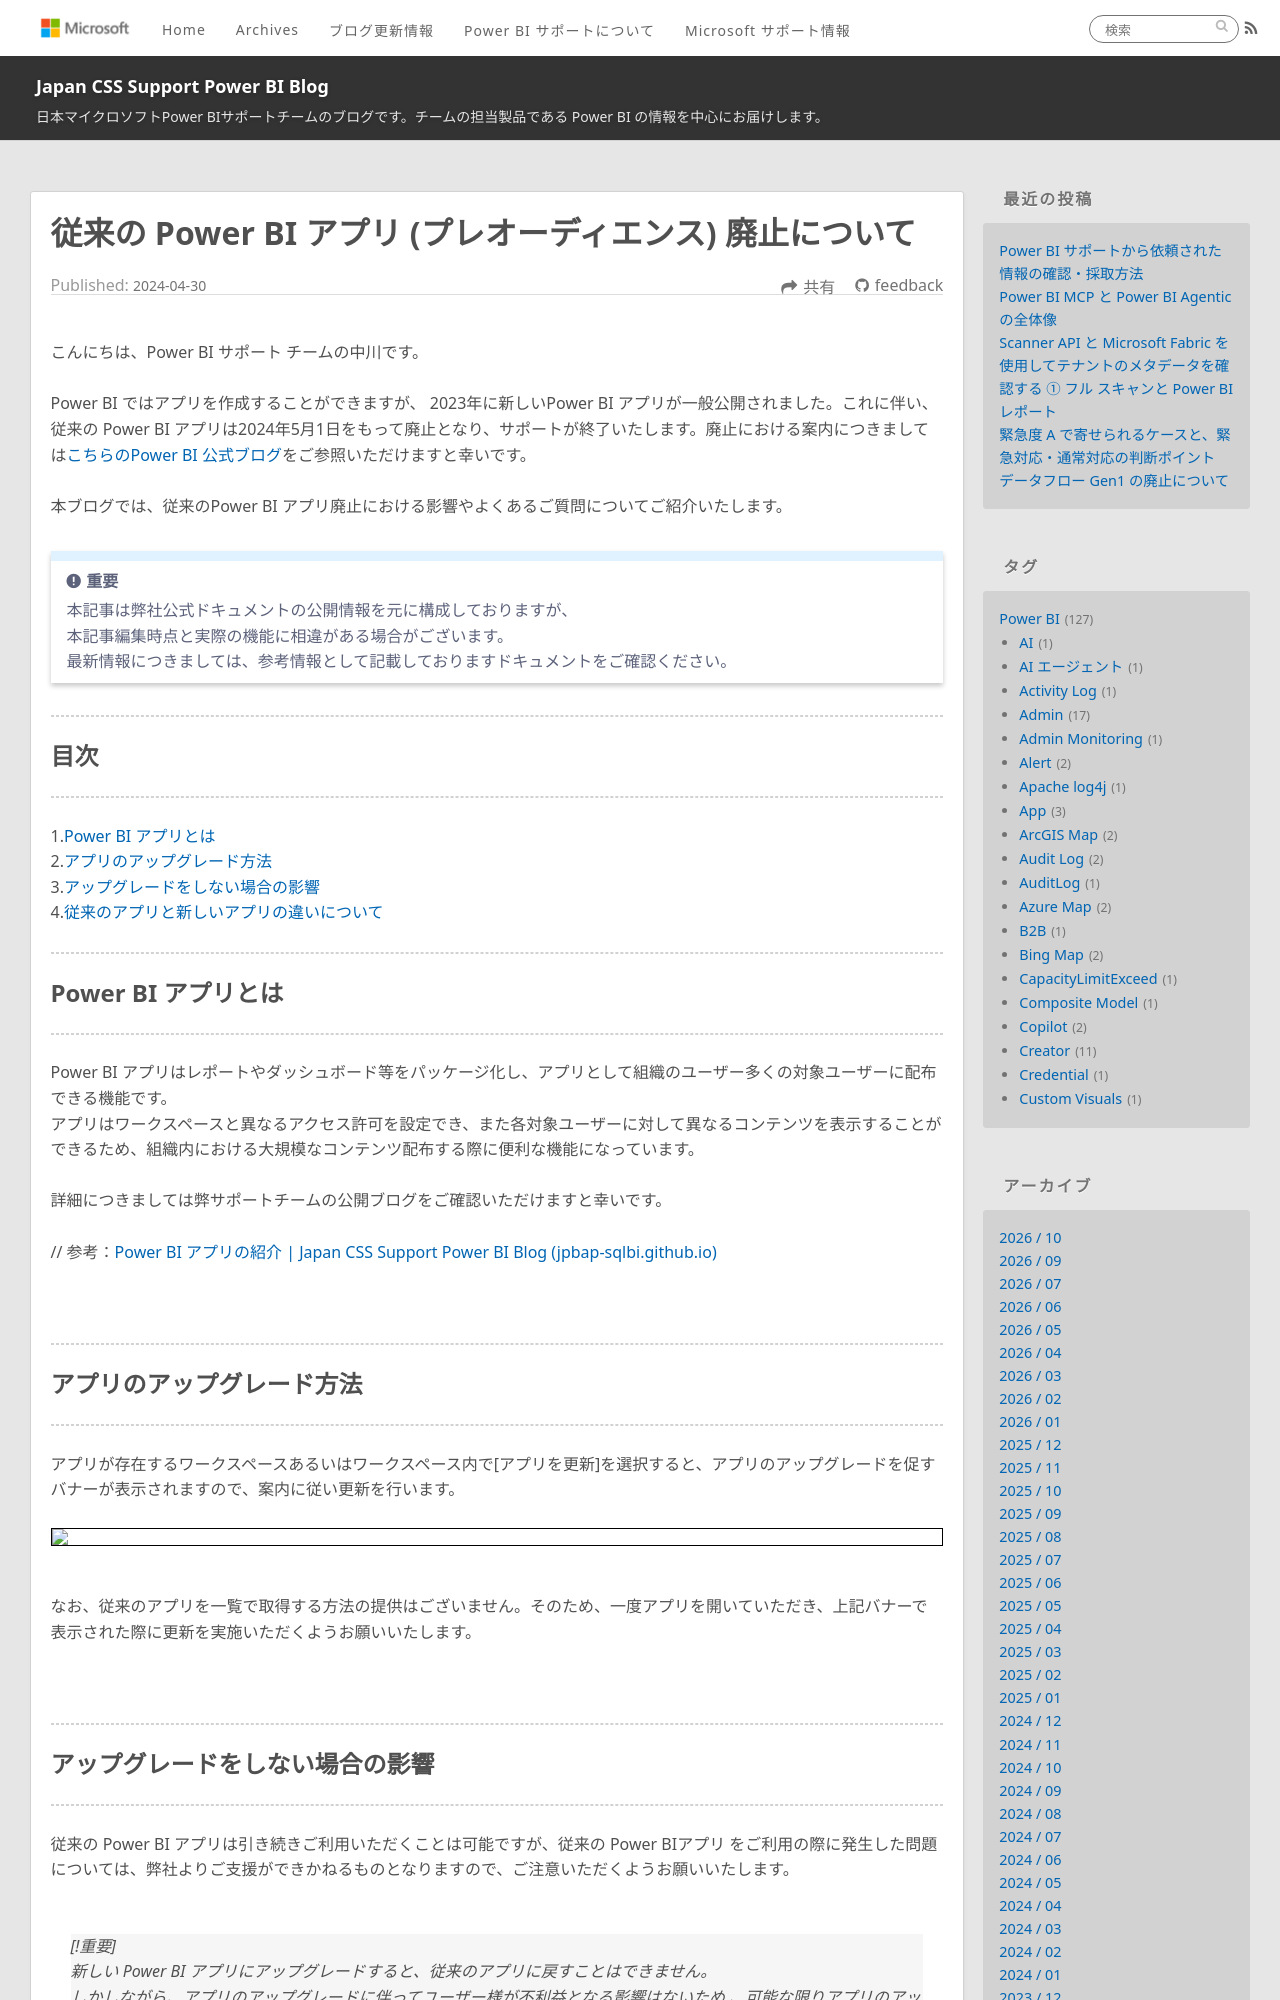

repository: JPBAP-SQLBI/blog · page: powerbi/pbi_retirement_of_legacy_apps/index.html · generator: jekyll

---
title: 従来の Power BI アプリ (プレオーディエンス) 廃止について
date: 2024-04-30 00:00:00 
tags:
  - Power BI
  - Power BI サービス
  - Power BI Service
  - App
  - Creator
  - deprecation
---


こんにちは、Power BI サポート チームの中川です。

Power BI ではアプリを作成することができますが、 2023年に新しいPower BI アプリが一般公開されました。これに伴い、従来の Power BI アプリは2024年5月1日をもって廃止となり、サポートが終了いたします。廃止における案内につきましては[こちらのPower BI 公式ブログ](https://powerbi.microsoft.com/ja-jp/blog/announcing-the-retirement-of-legacy-power-bi-apps-pre-audiences/)をご参照いただけますと幸いです。




本ブログでは、従来のPower BI アプリ廃止における影響やよくあるご質問についてご紹介いたします。

<!-- more -->


> [!IMPORTANT]  
> 本記事は弊社公式ドキュメントの公開情報を元に構成しておりますが、
> 本記事編集時点と実際の機能に相違がある場合がございます。  
> 最新情報につきましては、参考情報として記載しておりますドキュメントをご確認ください。

---
## 目次
---
 1.[Power BI アプリとは](#Power-BI-アプリとは)
 2.[アプリのアップグレード方法](#アプリのアップグレード方法)
 3.[アップグレードをしない場合の影響](#アップグレードをしない場合の影響)
 4.[従来のアプリと新しいアプリの違いについて](#従来のアプリと新しいアプリの違いについて)


---
